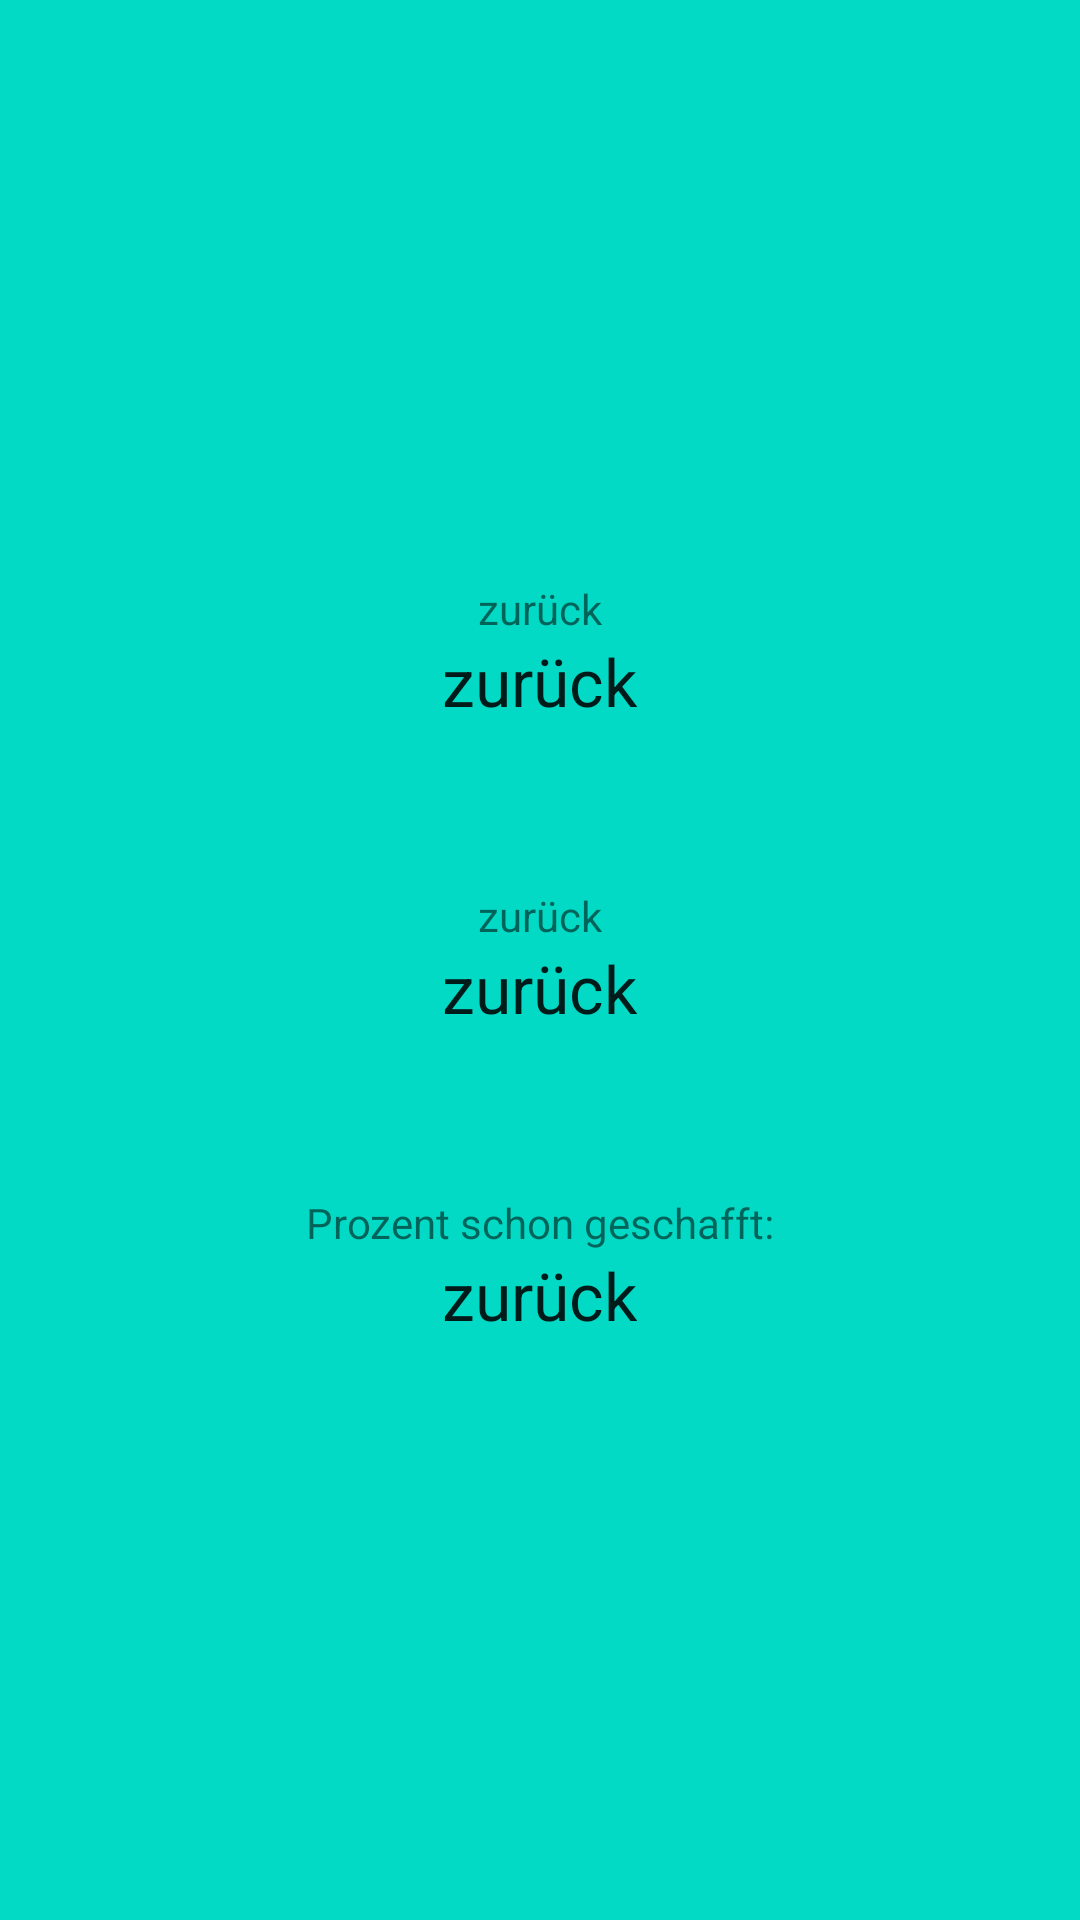

Android layout source for this screen:
<!-- AndroidManifest.xml: application theme Theme.JulyTimerReworked -->
<!-- res/layout/activity_main.xml -->
<?xml version="1.0" encoding="utf-8"?>
<RelativeLayout xmlns:android="http://schemas.android.com/apk/res/android"
    xmlns:app="http://schemas.android.com/apk/res-auto"
    xmlns:tools="http://schemas.android.com/tools"
    android:layout_width="match_parent"
    android:id="@+id/mainLayout"
    android:layout_height="match_parent">

    
    <ImageView
        android:id="@+id/imBackground"
        android:layout_width="match_parent"
        android:layout_height="match_parent"
        android:scaleType="centerCrop"
        android:src="@color/design_default_color_secondary"
        tools:ignore="ContentDescription" />
    

    
    <Button
        android:id="@+id/BtSettings"
        android:layout_width="wrap_content"
        android:layout_height="wrap_content"
        android:layout_alignParentStart="true"
        android:layout_alignParentTop="true"
        android:background="#00FFFFFF"
        android:text=""
        app:icon="@android:drawable/ic_menu_manage"
        app:iconTint="#009688"
        tools:ignore="SpeakableTextPresentCheck" />

    
    <LinearLayout
        android:id="@+id/layout1"
        android:layout_width="match_parent"
        android:layout_height="wrap_content"
        android:layout_centerInParent="true"
        android:layout_marginStart="60dp"
        android:layout_marginTop="20dp"
        android:layout_marginBottom="20dp"
        android:gravity="center_horizontal"
        android:orientation="vertical"
        android:paddingTop="7dp"
        android:paddingBottom="7dp">

        
        <TextView
            android:id="@+id/lb3"
            android:layout_width="wrap_content"
            android:layout_height="wrap_content"
            tools:ignore="TextContrastCheck"
            android:text="@string/back" />

        <TextView
            android:id="@+id/lb4"
            android:layout_width="wrap_content"
            android:layout_height="wrap_content"
            android:text="@string/back"
            android:textAppearance="@style/TextAppearance.AppCompat.Large" />
    </LinearLayout>

    
    <LinearLayout
        android:id="@+id/layout2"
        android:layout_width="match_parent"
        android:layout_height="wrap_content"
        android:layout_above="@id/layout1"
        android:layout_centerInParent="true"
        android:layout_marginStart="60dp"
        android:layout_marginTop="20dp"
        android:layout_marginBottom="20dp"
        android:gravity="center_horizontal"
        android:paddingBottom="7dp"
        android:paddingTop="7dp"
        android:orientation="vertical">

        
        <TextView
            android:id="@+id/lb1"
            android:layout_width="wrap_content"
            android:layout_height="wrap_content"
            tools:ignore="TextContrastCheck"
            android:text="@string/back" />

        <TextView
            android:id="@+id/lb2"
            android:layout_width="wrap_content"
            android:layout_height="wrap_content"
            android:text="@string/back"
            android:textAppearance="@style/TextAppearance.AppCompat.Large" />
    </LinearLayout>

    
    <LinearLayout
        android:id="@+id/layout3"
        android:layout_width="match_parent"
        android:layout_height="wrap_content"
        android:layout_below="@id/layout1"
        android:layout_centerHorizontal="true"
        android:layout_marginTop="20dp"
        android:layout_marginBottom="20dp"
        android:gravity="center_horizontal"
        android:paddingBottom="7dp"
        android:paddingTop="7dp"
        android:layout_marginStart="60dp"
        android:orientation="vertical">

        
        <TextView
            android:id="@+id/lb5"
            android:layout_width="wrap_content"
            android:layout_height="wrap_content"
            android:text="@string/percentage_done"
            tools:ignore="TextContrastCheck" />

        <TextView
            android:id="@+id/lb6"
            android:layout_width="wrap_content"
            android:layout_height="wrap_content"
            android:text="@string/back"
            android:textAppearance="@style/TextAppearance.AppCompat.Large" />
    </LinearLayout>

</RelativeLayout>
<!-- resources referenced by this layout -->
<resources>
  <string name="back">zurück</string>
  <string name="percentage_done">Prozent schon geschafft:</string>
  <style name="Theme.JulyTimerReworked" parent="Theme.MaterialComponents.DayNight.DarkActionBar">
          
          <item name="colorPrimary">#7CA3F1</item>
          <item name="colorPrimaryVariant">#445D8E</item>
          <item name="colorOnPrimary">@color/white</item>
          
          <item name="colorSecondary">#7CA3F1</item>
          <item name="colorSecondaryVariant">#7CA3F1</item>
          <item name="colorOnSecondary">#3A5A9B</item>
          
          <item name="android:statusBarColor">?attr/colorPrimaryVariant</item>
          
      </style>
  <!-- not gathered from this repository: default colours our renderer supplied (Android Studio template values) -->
  <color name="white">#FFFFFFFF</color>
</resources>
